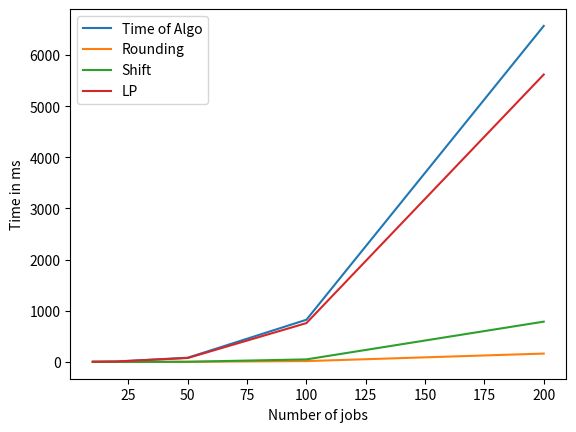

Reproduce this figure in Python.
import matplotlib.pyplot as plt
import numpy as np

algo_points_x = np.array([10, 20, 50, 100, 200])
algo_points_y = np.array([3.5, 8.5, 82, 824.6, 6567.8])
plt.plot(algo_points_x, algo_points_y)

rounding_points_x = np.array([10, 20, 50, 100, 200])
rounding_points_y = np.array([0.1, 0.5, 2.5, 16.2, 163.1])
plt.plot(rounding_points_x, rounding_points_y)

shift_points_x = np.array([10, 20, 50, 100, 200])
shift_points_y = np.array([0.04, 0.2, 2.9, 49.6, 787.5])
plt.plot(shift_points_x, shift_points_y)

lp_points_x = np.array([10, 20, 50, 100, 200])
lp_points_y = np.array([3.3, 7.9, 76.6, 758.9, 5617.3])
plt.plot(lp_points_x, lp_points_y)

plt.xlabel('Number of jobs')
plt.ylabel('Time in ms')
plt.legend(['Time of Algo', 'Rounding', 'Shift', 'LP'])
plt.show()